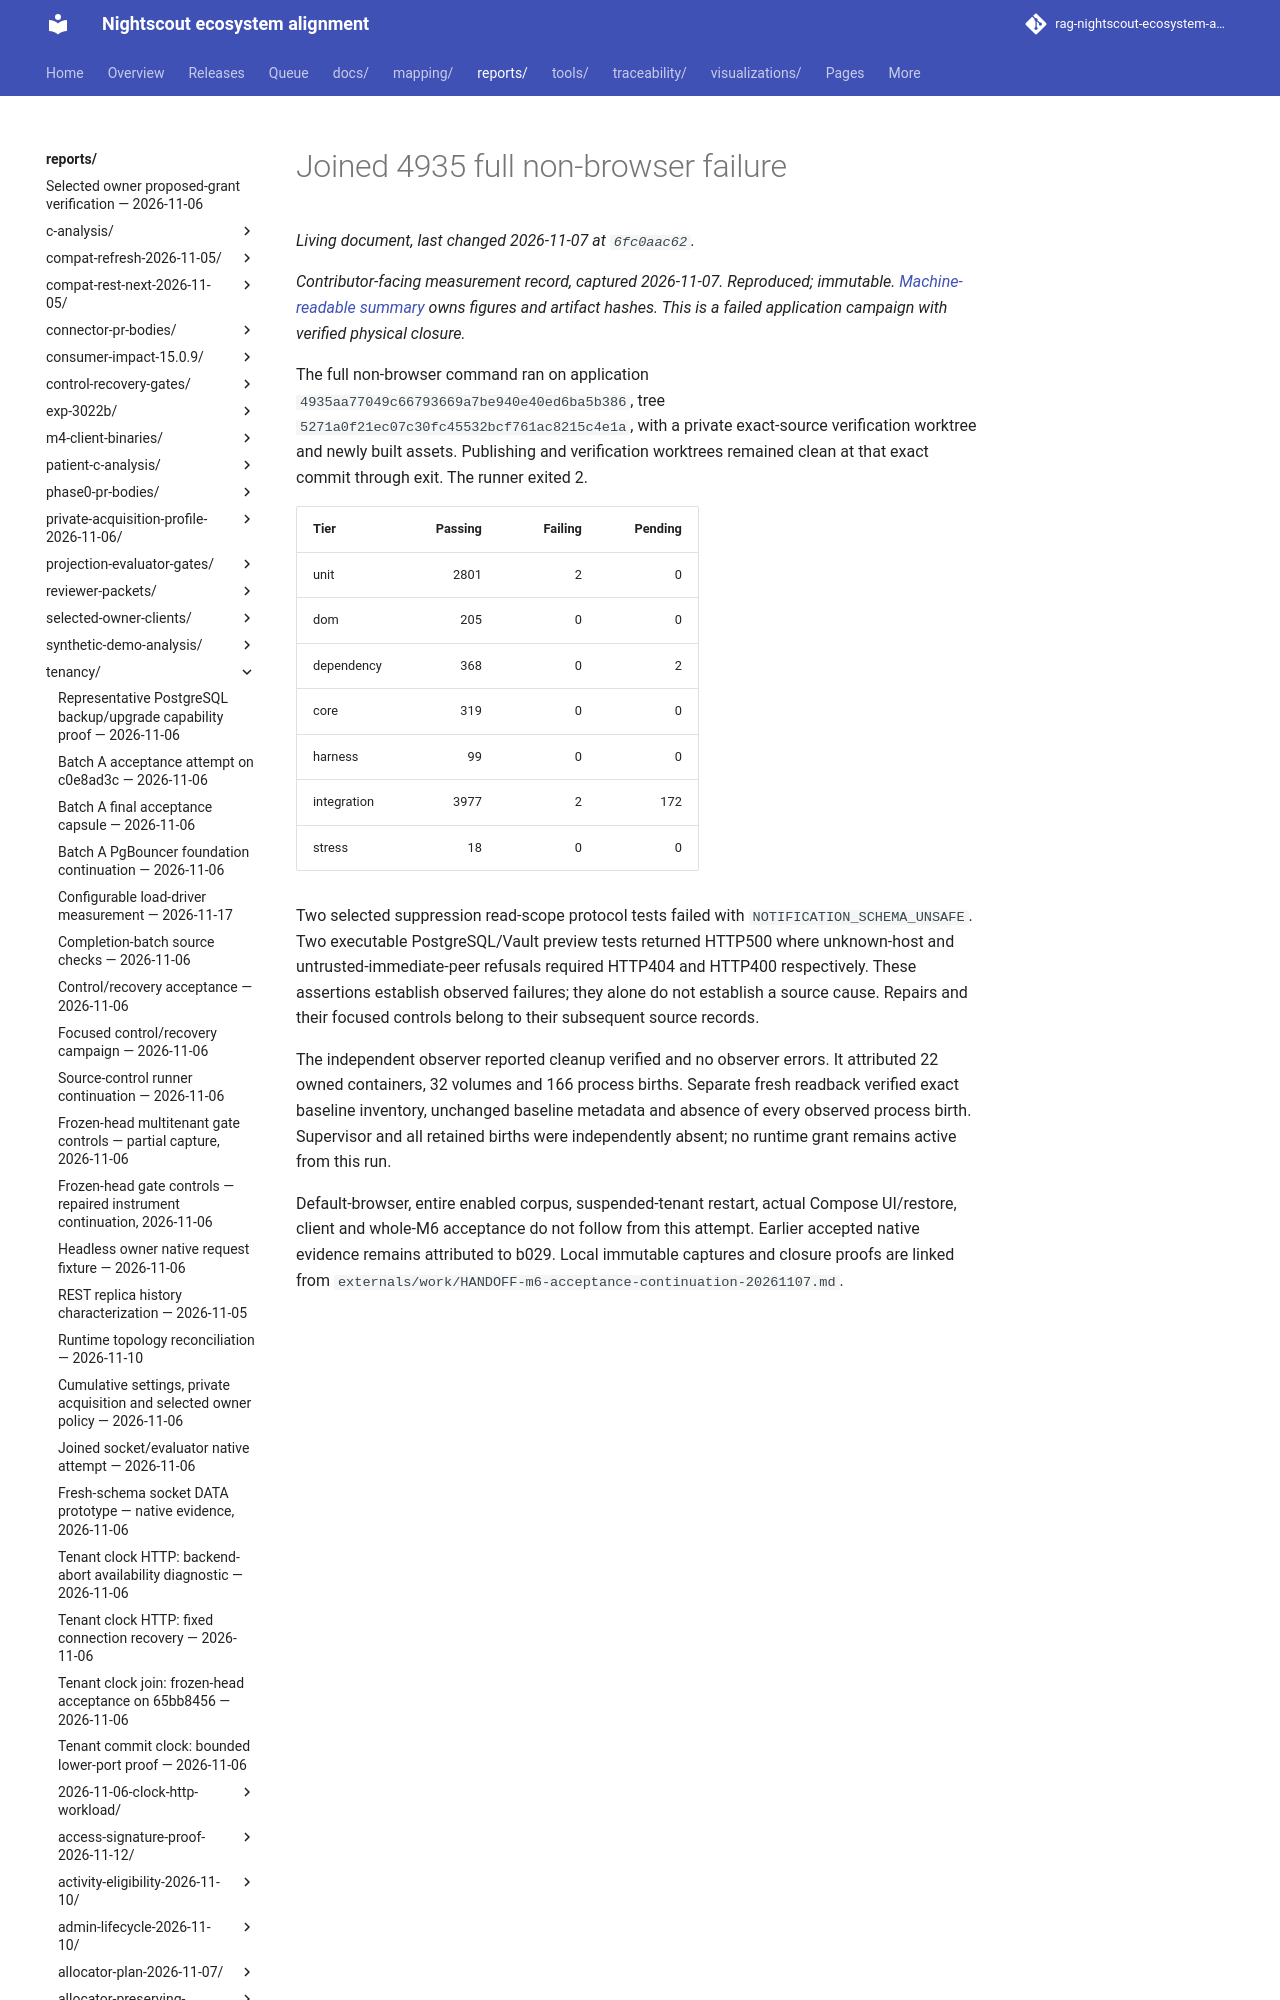

repository: bewest/rag-nightscout-ecosystem-alignment · page: reports/tenancy/operation-window-acceptance-2026-11-07/4935-full-failed/index.html · generator: mkdocs

# Joined 4935 full non-browser failure

*Contributor-facing measurement record, captured 2026-11-07. Reproduced;
immutable. [Machine-readable summary](summary.json) owns figures and artifact
hashes. This is a failed application campaign with verified physical closure.*
